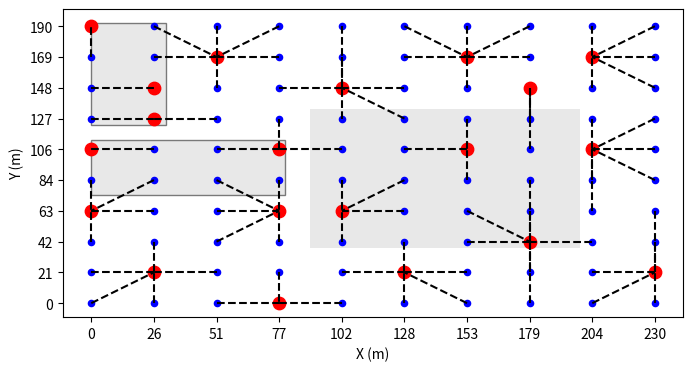

Here is the Python script that generated this plot:
import matplotlib.pyplot as plt
import numpy as np
from matplotlib.patches import Rectangle

def gerar_figura(x_matriz, y_matriz, equipamentos, coberturas):
    coberturas_incrementadas = [num + 1 for num in coberturas]
    indices_equipamentos = [i + 1 for i, val in enumerate(equipamentos) if val == 1]
    coords_clientes = {str(i + 1): (i // y_matriz + 1, i % y_matriz + 1) for i in range(len(equipamentos))}
    coords_locais = {f'L{i}': coords_clientes[f'{i}'] for i in indices_equipamentos}
    alocacao = {f'{j + 1}': f'L{i}' for j in range(len(coberturas_incrementadas)) for i in indices_equipamentos if
                i == coberturas_incrementadas[j]}

    fig, ax = plt.subplots(figsize=(8, 4))

    rect1 = Rectangle((1, 6.8), 1.2, 3.3, linewidth=1, edgecolor='black', facecolor='lightgrey', alpha=0.5)
    rect2 = Rectangle((1, 4.5), 3.1, 1.8, linewidth=1, edgecolor='black', facecolor='lightgrey', alpha=0.5)
    rect3 = Rectangle((4.5, 2.8), 4.3, 4.5, linewidth=1, edgecolor='none', facecolor='lightgrey', alpha=0.5)
    ax.add_patch(rect1)
    ax.add_patch(rect2)
    ax.add_patch(rect3)

    # Plotar clientes
    for idx, (cliente, (x, y)) in enumerate(coords_clientes.items()):
        if idx == 0:
            ax.scatter(x, y, s=20, c='blue', label='Cliente')
        else:
            ax.scatter(x, y, s=20, c='blue')
        # ax.text(x, y, f' {cliente}', fontsize=12)

    # Plotar locais
    for idx, (local, (x, y)) in enumerate(coords_locais.items()):
        if idx == 0:
            ax.scatter(x, y, s=80, c='red', label='Local')
        else:
            ax.scatter(x, y, s=80, c='red')

    # Plotar conexões
    for cliente, local in alocacao.items():
        x_values = [coords_clientes[cliente][0], coords_locais[local][0]]
        y_values = [coords_clientes[cliente][1], coords_locais[local][1]]
        ax.plot(x_values, y_values, 'k--')

    x_min, x_max = 0, 230
    y_min, y_max = 0, 190

    x_ticks = np.linspace(x_min, x_max, x_matriz)
    y_ticks = np.linspace(y_min, y_max, y_matriz)

    indices_x = np.linspace(1, x_matriz, x_matriz)
    indices_y = np.linspace(1, y_matriz, y_matriz)

    ax.set_xticks(indices_x)
    ax.set_xticklabels([f'{x:.0f}' for x in x_ticks])
    ax.set_yticks(indices_y)
    ax.set_yticklabels([f'{y:.0f}' for y in y_ticks])

    ax.set_xlabel('X (m)')
    ax.set_ylabel('Y (m)')

    plt.show()

if __name__ == '__main__':
    # Solução ótima para a instância 25_5
    #x_matriz = 5
    #y_matriz = 5
    #equipamentos = [0, 1, 0, 0, 0, 0, 0, 0, 0, 1, 1, 0, 0, 0, 0, 0, 0, 0, 1, 0, 0, 1, 0, 0, 0]
    #coberturas = [1, 1, 1, 1, 9, 10, 1, 9, 9, 9, 10, 10, 10, 18, 9, 10, 21, 18, 18, 18, 21, 21, 21, 18, 18]

    #Solução ótima para a instância 25_7
    #x_matriz = 5
    #y_matriz = 5
    #equipamentos = [0, 1, 0, 1, 0, 0, 0, 0, 0, 1, 1, 0, 1, 0, 0, 0, 0, 0, 1, 0, 0, 1, 0, 0, 0]
    #coberturas = [1, 1, 1, 3, 9, 10, 1, 12, 9, 9, 10, 10, 12, 12, 9, 10, 21, 18, 18, 18, 21, 21, 21, 18, 18]

    #Solução ótima para a instância 49_9
    #rect1 = Rectangle((1, 4.9), 1.1, 2.1, linewidth=1, edgecolor='black', facecolor='lightgrey', alpha=0.5)
    #rect2 = Rectangle((1, 3.2), 2.2, 1.3, linewidth=1, edgecolor='black', facecolor='lightgrey', alpha=0.5)
    #rect3 = Rectangle((3.5, 2.1), 2.6, 3.3, linewidth=1, edgecolor='none', facecolor='lightgrey', alpha=0.5)
    #x_matriz = 7
    #y_matriz = 7
    #equipamentos = [0, 0, 0, 1, 0, 0, 1, 0, 1, 0, 0, 0, 0, 0, 0, 0, 0, 0, 0, 1, 0, 0, 0, 1, 0, 0, 0, 0, 0, 0, 0, 0, 1, 0, 0, 0, 1, 0, 0, 0, 0, 1, 0, 0, 0, 1, 0, 0, 0]
    #coberturas = [8, 8, 3, 3, 3, 6, 6, 8, 8, 8, 3, 19, 19, 6, 8, 8, 23, 23, 19, 19, 19, 23, 23, 23, 23, 32, 19, 19, 36, 36, 23, 32, 32, 32, 41, 36, 36, 36, 45, 32, 41, 41, 36, 36, 45, 45, 45, 45, 41]

    #Solução ótima para a instância 49_14
    #x_matriz = 7
    #y_matriz = 7
    #equipamentos = [1, 0, 0, 1, 0, 0, 1, 0, 0, 0, 1, 0, 0, 1, 0, 1, 0, 0, 1, 0, 0, 0, 0, 0, 0, 1, 0, 0, 1, 0, 1, 0, 0, 0, 1, 0, 0, 0, 1, 0, 0, 0, 0, 1, 0, 0, 0, 1, 0]
    #coberturas =[0, 0, 3, 3, 3, 6, 6, 0, 15, 10, 10, 10, 13, 13, 15, 15, 15, 18, 18, 18, 13, 28, 15, 30, 25, 25, 25, 34, 28, 28, 30, 30, 25, 34, 34, 28, 43, 38, 38, 38, 47, 34, 43, 43, 43, 38, 47, 47, 47]

    #Melhor solução encontrada para a instância 80_16
    #x_matriz = 8
    #y_matriz = 10
    #equipamentos = [0, 0, 0, 1, 0, 0, 1, 0, 0, 1, 0, 1, 0, 0, 1, 0, 1, 0, 0, 0, 0, 0, 0, 1, 0, 0, 0, 0, 1, 0, 1, 0, 0, 0, 0, 0, 1, 0, 0, 0, 0, 0, 1, 0, 0, 1, 0, 0, 0, 0, 0, 0, 0, 0, 0, 0, 0, 0, 1, 0, 0, 1, 0, 0, 1, 0, 0, 0, 0, 0, 0, 0, 0, 0, 0, 0, 0, 1, 0, 0]
    #coberturas = [11, 11, 3, 3, 3, 3, 6, 6, 9, 9, 11, 11, 11, 23, 14, 14, 16, 16, 28, 28, 30, 11, 23, 23, 23, 23, 36, 28, 28, 28, 30, 30, 30, 23, 36, 36, 36, 36, 28, 28, 30, 42, 42, 42, 45, 45, 45, 45, 58, 58, 61, 61, 42, 64, 64, 45, 58, 58, 58, 58, 61, 61, 61, 64, 64, 64, 64, 77, 58, 58, 61, 61, 61, 64, 64, 64, 77, 77, 77, 77]

    #Melhor solução encontrada para a instância 80_24
    #x_matriz = 8
    #y_matriz = 10
    #equipamentos = [0, 0, 1, 0, 0, 1, 1, 1, 1, 1, 0, 0, 1, 0, 0, 1, 1, 1, 1, 0, 0, 0, 0, 1, 0, 0, 1, 0, 0, 1, 0, 1, 0, 0, 0, 1, 0, 0, 0, 0, 0, 0, 0, 1, 0, 0, 0, 0, 1, 0, 0, 1, 0, 0, 0, 0, 1, 0, 0, 0, 0, 0, 0, 0, 1, 0, 0, 0, 1, 0, 1, 0, 0, 0, 0, 0, 0, 1, 0, 0]
    #coberturas = [2, 2, 2, 2, 2, 5, 6, 7, 8, 9, 12, 12, 12, 12, 12, 15, 16, 17, 18, 29, 31, 31, 23, 23, 23, 26, 26, 26, 29, 29, 31, 31, 31, 23, 35, 35, 26, 35, 48, 29, 51, 51, 43, 43, 43, 35, 56, 48, 48, 48, 51, 51, 51, 51, 64, 56, 56, 56, 48, 48, 70, 51, 64, 64, 64, 64, 64, 68, 68, 68, 70, 70, 70, 64, 64, 77, 77, 77, 77, 77]

    #Melhor solução encontrada para a instância 90_18
    #x_matriz = 9
    #y_matriz = 10
    #equipamentos = [0, 1, 0, 0, 1, 0, 0, 1, 0, 1, 0, 0, 0, 0, 1, 0, 0, 1, 0, 0, 0, 0, 1, 0, 1, 0, 0, 0, 1, 0, 0, 0, 0, 0, 1, 0, 0, 0, 0, 0, 0, 1, 0, 0, 0, 0, 0, 1, 0, 0, 0, 0, 0, 0, 1, 0, 0, 0, 0, 0, 0, 0, 1, 0, 0, 0, 0, 0, 1, 0, 0, 0, 0, 0, 0, 1, 0, 0, 0, 0, 0, 1, 0, 0, 0, 0, 0, 1, 0, 0]
    #coberturas = [1, 1, 1, 4, 4, 4, 7, 7, 9, 9, 1, 1, 22, 14, 14, 14, 17, 17, 28, 28, 22, 22, 22, 22, 24, 24, 28, 28, 28, 28, 41, 41, 22, 34, 34, 34, 34, 47, 28, 28, 41, 41, 41, 41, 34, 47, 47, 47, 47, 47, 41, 41, 62, 54, 54, 54, 54, 47, 68, 68, 62, 62, 62, 62, 62, 75, 68, 68, 68, 68, 81, 81, 62, 75, 75, 75, 75, 87, 68, 68, 81, 81, 81, 81, 75, 75, 87, 87, 87, 87]

    #Melhor solução encontrada para a instância 90_27
    #x_matriz = 9
    #y_matriz = 10
    #equipamentos = [0, 0, 1, 0, 0, 1, 1, 1, 1, 1, 0, 0, 1, 0, 0, 1, 1, 1, 1, 0, 0, 0, 1, 0, 0, 0, 1, 0, 0, 1, 0, 0, 0, 1, 0, 0, 1, 0, 0, 0, 0, 1, 0, 0, 0, 0, 0, 0, 1, 0, 0, 1, 0, 0, 1, 1, 0, 0, 0, 0, 0, 0, 0, 0, 0, 1, 0, 1, 0, 0, 0, 0, 1, 0, 0, 0, 0, 0, 1, 0, 0, 0, 1, 0, 0, 0, 1, 0, 0, 0]
    #coberturas = [2, 2, 2, 2, 2, 5, 6, 7, 8, 9, 12, 12, 12, 12, 12, 15, 16, 17, 18, 29, 22, 22, 22, 22, 22, 26, 26, 26, 29, 29, 41, 41, 33, 33, 33, 36, 36, 36, 48, 29, 41, 41, 41, 33, 54, 55, 36, 48, 48, 48, 51, 51, 51, 54, 54, 55, 55, 67, 48, 48, 51, 51, 72, 65, 65, 65, 67, 67, 67, 67, 72, 72, 72, 72, 72, 65, 86, 78, 78, 78, 82, 82, 82, 82, 86, 86, 86, 86, 78, 78]

    #Melhor solução encontrada para a instância 100_20
    #rect1 = Rectangle((1, 6.8), 1.2, 3.3, linewidth=1, edgecolor='black', facecolor='lightgrey', alpha=0.5)
    #rect2 = Rectangle((1, 4.5), 3.1, 1.8, linewidth=1, edgecolor='black', facecolor='lightgrey', alpha=0.5)
    #rect3 = Rectangle((4.5, 2.8), 4.3, 4.5, linewidth=1, edgecolor='none', facecolor='lightgrey', alpha=0.5)
    x_matriz = 10
    y_matriz = 10
    equipamentos = [0, 0, 0, 1, 0, 1, 0, 0, 0, 1, 0, 1, 0, 0, 0, 0, 1, 1, 0, 0, 0, 0, 0, 0, 0, 0, 0, 0, 1, 0, 1, 0, 0, 1, 0, 1, 0, 0, 0, 0, 0, 0, 0, 1, 0, 0, 0, 1, 0, 0, 0, 1, 0, 0, 0, 0, 0, 0, 0, 0, 0, 0, 0, 0, 0, 1, 0, 0, 1, 0, 0, 0, 1, 0, 0, 0, 0, 1, 0, 0, 0, 0, 0, 0, 0, 1, 0, 0, 1, 0, 0, 1, 0, 0, 0, 0, 0, 0, 0, 0]
    coberturas = [11, 11, 3, 3, 3, 5, 16, 17, 9, 9, 11, 11, 11, 3, 3, 5, 16, 17, 28, 28, 30, 11, 33, 33, 33, 35, 16, 28, 28, 28, 30, 30, 33, 33, 33, 35, 35, 47, 28, 28, 30, 51, 43, 43, 43, 35, 47, 47, 47, 47, 51, 51, 51, 43, 43, 65, 47, 47, 68, 68, 51, 51, 72, 72, 65, 65, 65, 68, 68, 68, 72, 72, 72, 72, 72, 77, 77, 77, 68, 68, 91, 91, 72, 85, 85, 85, 85, 88, 88, 88, 91, 91, 91, 91, 85, 85, 85, 88, 88, 88]

    #Melhor solução encontrada para a instância 100_30
    #x_matriz = 10
    #y_matriz = 10
    #equipamentos = [0, 0, 0, 1, 0, 1, 1, 1, 1, 1, 0, 1, 0, 0, 0, 1, 1, 1, 1, 0, 0, 1, 0, 1, 0, 0, 1, 0, 0, 1, 0, 0, 0, 1, 0, 0, 0, 1, 0, 0, 1, 0, 0, 0, 0, 0, 1, 0, 0, 0, 0, 0, 0, 1, 1, 0, 0, 0, 1, 0, 0, 1, 0, 1, 0, 0, 0, 0, 0, 0, 0, 0, 0, 0, 0, 0, 1, 0, 0, 1, 0, 1, 0, 0, 1, 0, 0, 0, 0, 0, 0, 0, 1, 0, 0, 0, 0, 1, 0, 0]
    #coberturas = [11, 11, 3, 3, 3, 5, 6, 7, 8, 9, 11, 11, 11, 23, 11, 15, 16, 17, 18, 29, 21, 21, 21, 23, 23, 26, 26, 26, 29, 29, 40, 21, 33, 33, 33, 37, 37, 37, 37, 29, 40, 40, 40, 53, 54, 46, 46, 46, 58, 58, 40, 61, 53, 53, 54, 54, 46, 58, 58, 58, 61, 61, 61, 63, 63, 63, 76, 58, 58, 79, 61, 61, 61, 63, 84, 76, 76, 76, 79, 79, 81, 81, 81, 84, 84, 84, 76, 97, 97, 79, 81, 81, 92, 92, 84, 97, 97, 97, 97, 97]
    
    gerar_figura(x_matriz, y_matriz, equipamentos, coberturas)

